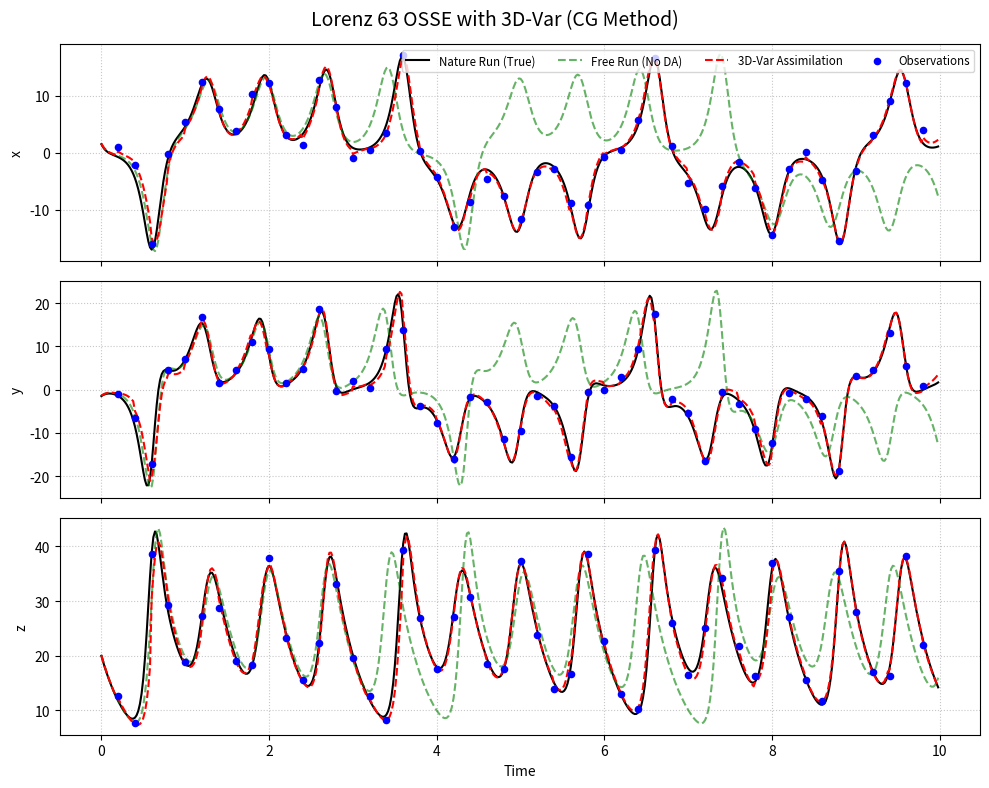
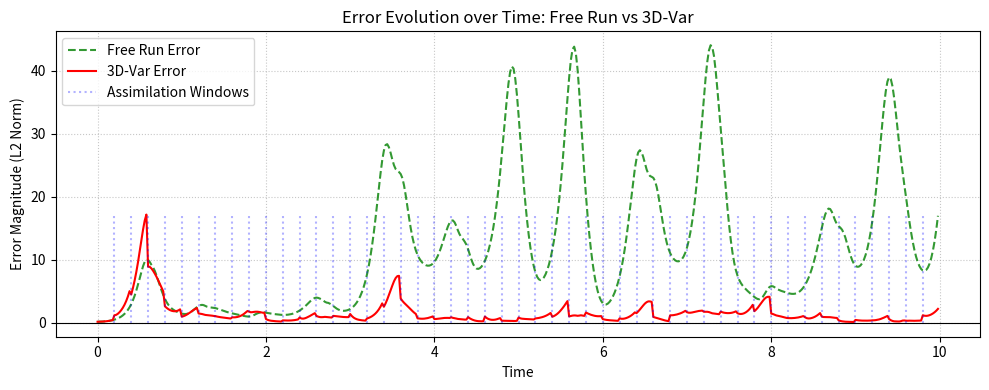

Python code for these plots, in order:
import numpy as np
import matplotlib.pyplot as plt
from scipy.integrate import solve_ivp
from scipy.optimize import minimize

np.random.seed(0)

sigma, rho, beta = 10.0, 28.0, 8.0 / 3.0

def lorenz_63(t, state):
    x, y, z = state
    return np.array([
        sigma * (y - x),
        x * (rho - z) - y,
        x * y - beta * z
    ])

dt = 0.02
t_end = 10.0
time_steps = np.arange(0, t_end, dt)
n_steps = len(time_steps)

obs_freq = 10

# error covariance matrices
B = np.eye(3)
R = np.eye(3)
B_inv = np.linalg.inv(B)
R_inv = np.linalg.inv(R)

def cost_function(x, xb, yo, B_inv, R_inv):
    diff_b = xb - x
    diff_o = yo - x
    Jb = 0.5 * diff_b.T @ B_inv @ diff_b
    Jo = 0.5 * diff_o.T @ R_inv @ diff_o
    return Jb + Jo

def gradient(x, xb, yo, B_inv, R_inv):
    return B_inv @ (x - xb) + R_inv @ (x - yo)

print("INFO: Nature Run...")
x_true_0 = np.array([1.5, -1.5, 20.0])
nature_run = solve_ivp(lorenz_63, (0, t_end), x_true_0, t_eval=time_steps, method='RK45')
x_true = nature_run.y.T  # Shape: (n_steps, 3)
 
print("INFO: Simulating Observation...")
obs_time_indices = np.arange(obs_freq, n_steps, obs_freq)
observations = {}
for idx in obs_time_indices:
    observations[idx] = x_true[idx] + np.random.multivariate_normal(np.zeros(3), R)

print("INFO: Free Run...")
x_b_0 = x_true_0 + 0.1
free_run = solve_ivp(lorenz_63, (0, t_end), x_b_0, t_eval=time_steps, method='RK45')
x_free = free_run.y.T

print("INFO: DA (3D-Var)...")
x_da = np.zeros_like(x_true)
x_da[0] = x_b_0
x_current = x_b_0

for i in range(1, n_steps):
    t_span = (time_steps[i-1], time_steps[i])
    sol = solve_ivp(lorenz_63, t_span, x_current, method='RK45')
    xb = sol.y[:, -1]
    
    if i in observations:
        yo = observations[i]
        
        res = minimize(
            cost_function, 
            x0=xb,
            args=(xb, yo, B_inv, R_inv), 
            jac=gradient,
            method='CG'
        )
        x_current = res.x
    else:
        x_current = xb
        
    x_da[i] = x_current

fig, axs = plt.subplots(3, 1, figsize=(10, 8), sharex=True)
variables = ['x', 'y', 'z']

obs_times = time_steps[obs_time_indices]
obs_vals = np.array([observations[i] for i in obs_time_indices])

for i, ax in enumerate(axs):
    ax.plot(time_steps, x_true[:, i], 'k-', label='Nature Run (True)', linewidth=1.5)
    ax.plot(time_steps, x_free[:, i], 'g--', label='Free Run (No DA)', alpha=0.6)
    ax.plot(time_steps, x_da[:, i], 'r--', label='3D-Var Assimilation', linewidth=1.5)
    ax.scatter(obs_times, obs_vals[:, i], c='b', marker='o', s=20, label='Observations', zorder=5)
    
    ax.set_ylabel(variables[i])
    ax.grid(True, linestyle=':', alpha=0.7)
    if i == 0:
        ax.legend(loc='upper right', ncol=4, fontsize='small')

axs[-1].set_xlabel('Time')
plt.suptitle('Lorenz 63 OSSE with 3D-Var (CG Method)', fontsize=14)
plt.tight_layout()
plt.show()

# ==================================================
print("INFO: RMSE Analysis...")
rmse_free_total = np.sqrt(np.mean((x_free - x_true)**2))
rmse_assim_total = np.sqrt(np.mean((x_da - x_true)**2))
print(f"RMSE (Free Run): {rmse_free_total:.4f}")
print(f"RMSE (3D-Var):   {rmse_assim_total:.4f}")
rmse_free_vars = np.sqrt(np.mean((x_free - x_true)**2, axis=0))
rmse_assim_vars = np.sqrt(np.mean((x_da - x_true)**2, axis=0))
print(f"RMSE (Free Run) [x, y, z]: {rmse_free_vars}")
print(f"RMSE (3D-Var)   [x, y, z]: {rmse_assim_vars}")

# L2 Norm
error_free = np.sqrt(np.sum((x_free - x_true)**2, axis=1))
error_da = np.sqrt(np.sum((x_da - x_true)**2, axis=1))

plt.figure(figsize=(10, 4))
plt.plot(time_steps, error_free, 'g--', label=f'Free Run Error', alpha=0.8)
plt.plot(time_steps, error_da, 'r-', label=f'3D-Var Error', linewidth=1.5)

obs_times = time_steps[obs_time_indices]
plt.vlines(obs_times, ymin=0, ymax=max(error_da), color='blue', alpha=0.3, linestyle=':', label='Assimilation Windows')

plt.axhline(0, color='k', linewidth=0.8)
plt.xlabel('Time')
plt.ylabel('Error Magnitude (L2 Norm)')
plt.title('Error Evolution over Time: Free Run vs 3D-Var')
plt.legend(loc='upper left')
plt.grid(True, linestyle=':', alpha=0.7)
plt.tight_layout()
plt.show()
